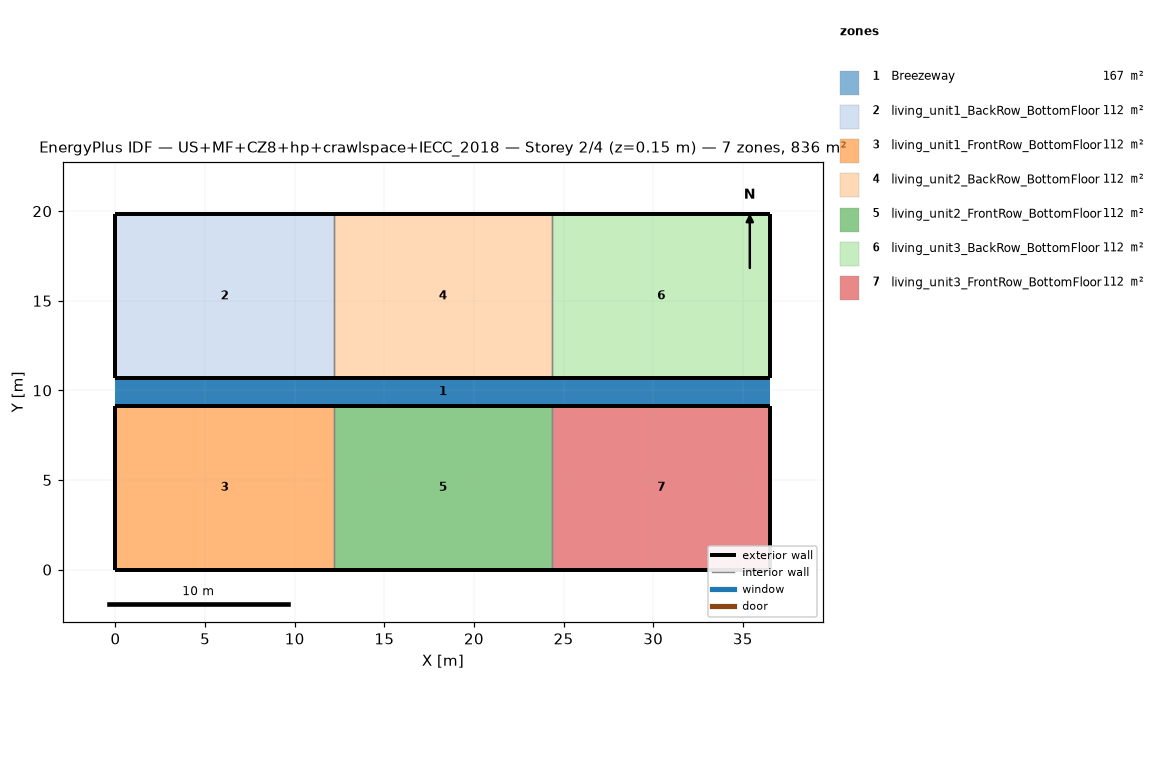
=== STOREY PLAN SPEC (per zone: floor XY polygon, exterior-wall plan segments, windows/doors) ===
zone 1: Breezeway  (167.0 m²)
  floor: (36.54, 9.16) (0.00, 9.16) (0.00, 10.68) (36.54, 10.68)
  floor: (36.54, 9.16) (0.00, 9.16) (0.00, 10.68) (36.54, 10.68)
  floor: (36.54, 9.16) (0.00, 9.16) (0.00, 10.68) (36.54, 10.68)
zone 2: living_unit1_BackRow_BottomFloor  (111.5 m²)
  floor: (12.18, 10.68) (0.00, 10.68) (0.00, 19.84) (12.18, 19.84)
  exterior wall: (0.00, 10.68) – (12.18, 10.68)  [12.2 m]
  exterior wall: (12.18, 19.84) – (0.00, 19.84)  [12.2 m]
  exterior wall: (0.00, 19.84) – (0.00, 10.68)  [9.2 m]
  interior walls: 1
zone 3: living_unit1_FrontRow_BottomFloor  (111.5 m²)
  floor: (12.18, 0.00) (0.00, 0.00) (0.00, 9.16) (12.18, 9.16)
  exterior wall: (0.00, 0.00) – (12.18, 0.00)  [12.2 m]
  exterior wall: (12.18, 9.16) – (0.00, 9.16)  [12.2 m]
  exterior wall: (0.00, 9.16) – (0.00, 0.00)  [9.2 m]
  interior walls: 1
zone 4: living_unit2_BackRow_BottomFloor  (111.5 m²)
  floor: (24.36, 10.68) (12.18, 10.68) (12.18, 19.84) (24.36, 19.84)
  exterior wall: (12.18, 10.68) – (24.36, 10.68)  [12.2 m]
  exterior wall: (24.36, 19.84) – (12.18, 19.84)  [12.2 m]
  interior walls: 2
zone 5: living_unit2_FrontRow_BottomFloor  (111.5 m²)
  floor: (24.36, 0.00) (12.18, 0.00) (12.18, 9.16) (24.36, 9.16)
  exterior wall: (12.18, 0.00) – (24.36, 0.00)  [12.2 m]
  exterior wall: (24.36, 9.16) – (12.18, 9.16)  [12.2 m]
  interior walls: 2
zone 6: living_unit3_BackRow_BottomFloor  (111.5 m²)
  floor: (36.54, 10.68) (24.36, 10.68) (24.36, 19.84) (36.54, 19.84)
  exterior wall: (24.36, 10.68) – (36.54, 10.68)  [12.2 m]
  exterior wall: (36.54, 10.68) – (36.54, 19.84)  [9.2 m]
  exterior wall: (36.54, 19.84) – (24.36, 19.84)  [12.2 m]
  interior walls: 1
zone 7: living_unit3_FrontRow_BottomFloor  (111.5 m²)
  floor: (36.54, 0.00) (24.36, 0.00) (24.36, 9.16) (36.54, 9.16)
  exterior wall: (24.36, 0.00) – (36.54, 0.00)  [12.2 m]
  exterior wall: (36.54, 0.00) – (36.54, 9.16)  [9.2 m]
  exterior wall: (36.54, 9.16) – (24.36, 9.16)  [12.2 m]
  interior walls: 1

=== DERIVED (storey summary) ===
Building: US+MF+CZ8+hp+crawlspace+IECC_2018
Storey: 2 of 4  (floor level z = 0.15 m)
Storey gross floor area: 836.2 m²
Zones on this storey: 7
  - Breezeway: floor 167.0 m²
  - living_unit1_BackRow_BottomFloor: floor 111.5 m²; exterior wall 33.5 m (86.9 m²); WWR 0.0%
  - living_unit1_FrontRow_BottomFloor: floor 111.5 m²; exterior wall 33.5 m (86.9 m²); WWR 0.0%
  - living_unit2_BackRow_BottomFloor: floor 111.5 m²; exterior wall 24.4 m (63.1 m²); WWR 0.0%
  - living_unit2_FrontRow_BottomFloor: floor 111.5 m²; exterior wall 24.4 m (63.1 m²); WWR 0.0%
  - living_unit3_BackRow_BottomFloor: floor 111.5 m²; exterior wall 33.5 m (86.9 m²); WWR 0.0%
  - living_unit3_FrontRow_BottomFloor: floor 111.5 m²; exterior wall 33.5 m (86.9 m²); WWR 0.0%
Zone adjacency (shared interzone walls):
  - living_unit1_BackRow_BottomFloor ↔ living_unit2_BackRow_BottomFloor
  - living_unit1_FrontRow_BottomFloor ↔ living_unit2_FrontRow_BottomFloor
  - living_unit2_BackRow_BottomFloor ↔ living_unit3_BackRow_BottomFloor
  - living_unit2_FrontRow_BottomFloor ↔ living_unit3_FrontRow_BottomFloor